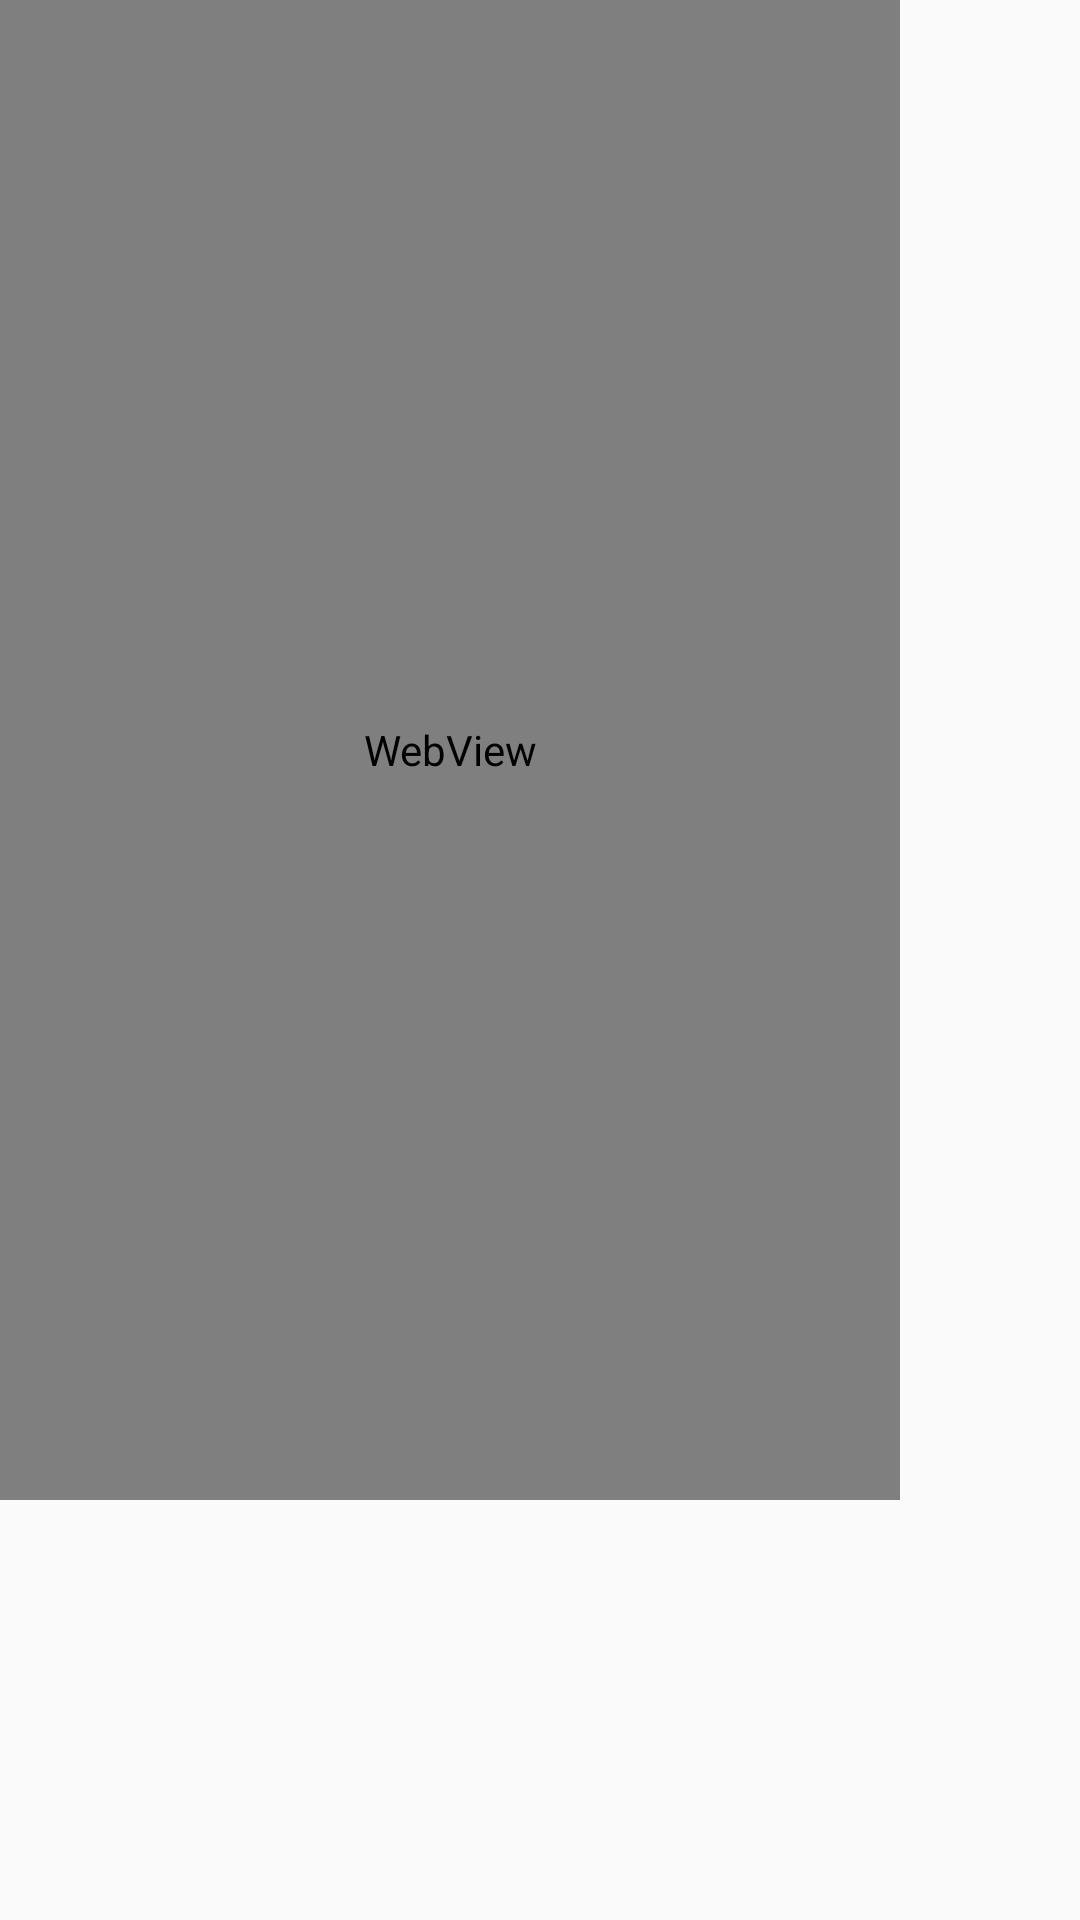

Android layout source for this screen:
<!-- AndroidManifest.xml: application theme AppTheme -->
<!-- res/layout/webview_dialog.xml -->
<?xml version="1.0" encoding="utf-8"?>
<layout>
<FrameLayout xmlns:android="http://schemas.android.com/apk/res/android"
    android:layout_width="match_parent"
    android:layout_height="match_parent"
    android:orientation="vertical">

    <WebView
        android:id="@+id/web_view"
        android:layout_width="300dp"
        android:layout_height="500dp"></WebView>

    <ProgressBar
        android:visibility="gone"
        android:layout_gravity="center"
        android:id="@+id/progress_bar"
        android:layout_width="match_parent"
        android:layout_height="wrap_content" />

</FrameLayout>
</layout>
<!-- resources referenced by this layout -->
<resources>
  <style name="AppTheme" parent="Theme.AppCompat.Light.NoActionBar">
          
          <item name="colorPrimary">@color/colorPrimary</item>
          <item name="colorPrimaryDark">@color/colorPrimaryDark</item>
          <item name="colorAccent">@color/colorAccent</item>
      </style>
  <color name="colorPrimary">#3d80df</color>
  <color name="colorPrimaryDark">#276dd1</color>
  <color name="colorAccent">#ff9300</color>
</resources>
